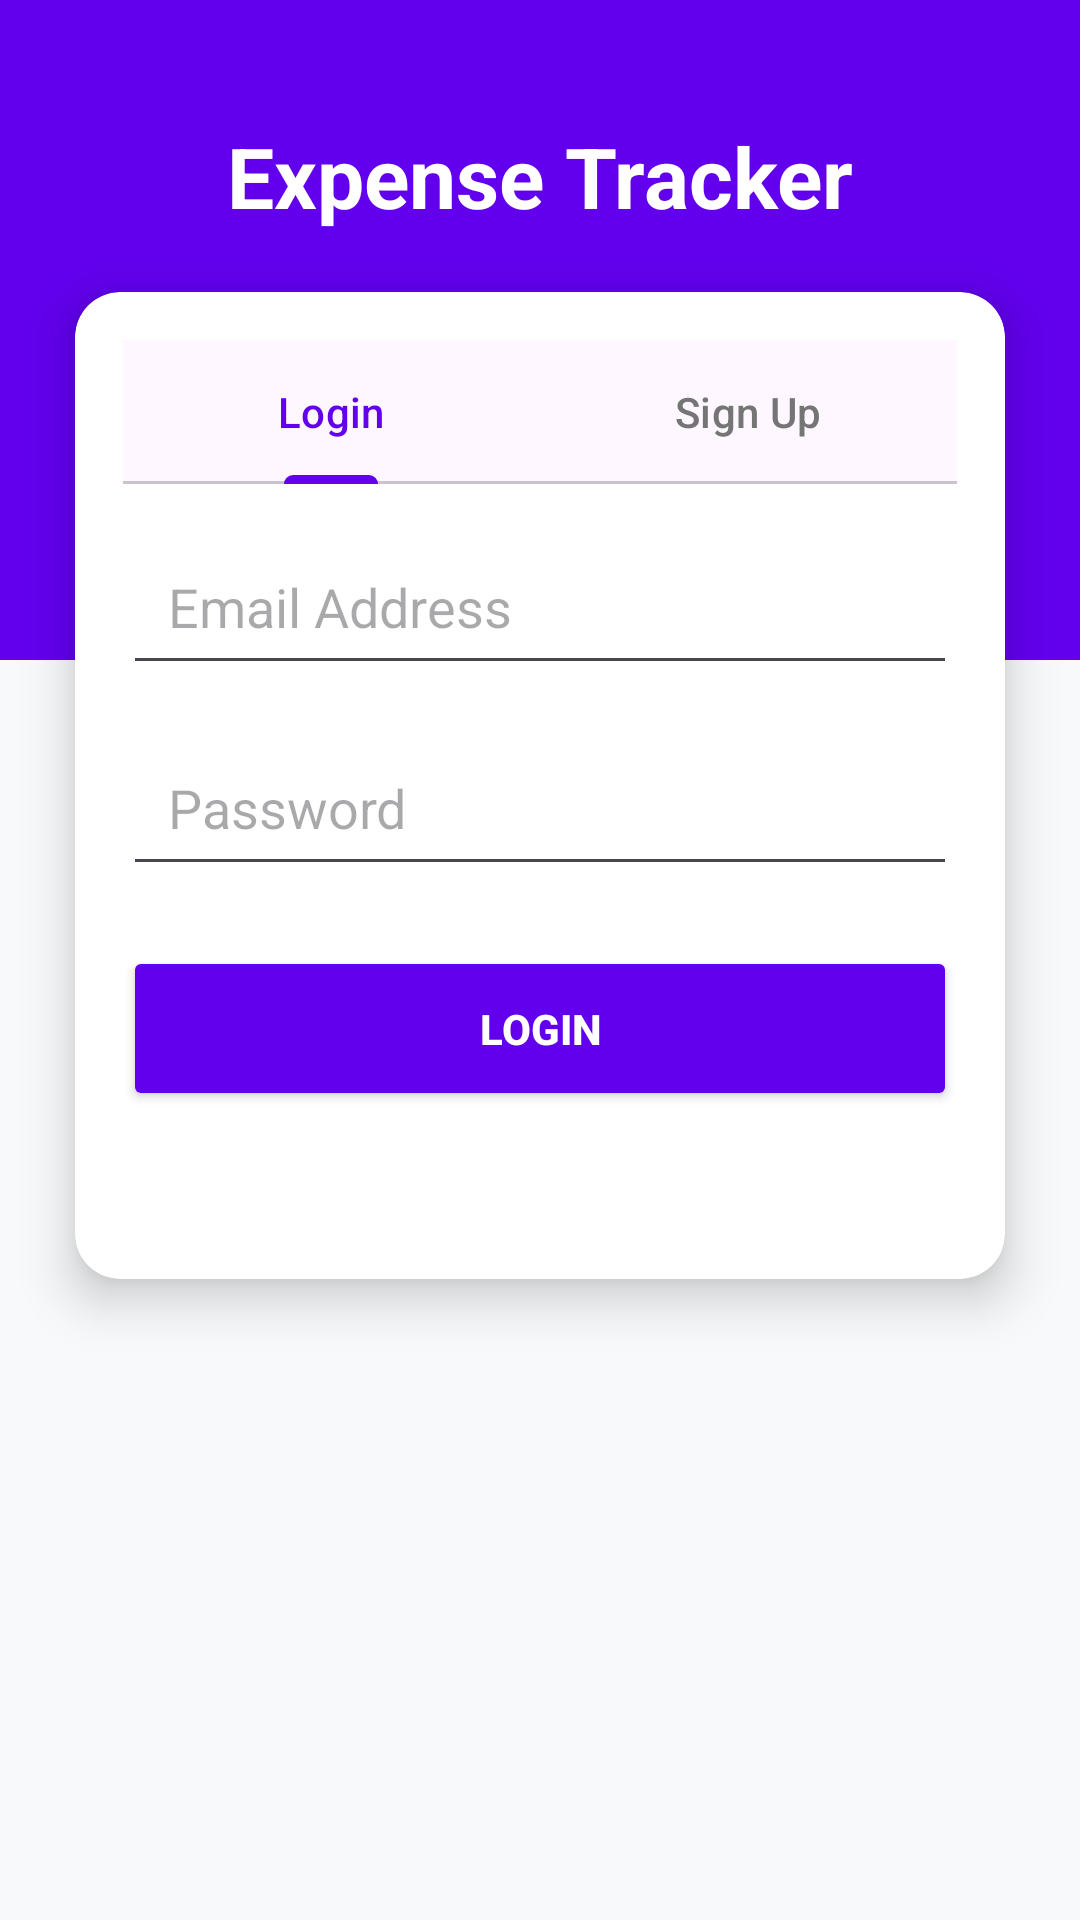

Reconstruct the res/layout file that produces this screen, plus the resources it refers to.
<!-- AndroidManifest.xml: application theme Theme.ExpenseTracker -->
<!-- res/layout/activity_login.xml -->
<?xml version="1.0" encoding="utf-8"?>
<androidx.constraintlayout.widget.ConstraintLayout
    xmlns:android="http://schemas.android.com/apk/res/android"
    xmlns:app="http://schemas.android.com/apk/res-auto"
    android:layout_width="match_parent"
    android:layout_height="match_parent"
    android:background="#F8F9FA">

    
    <View
        android:id="@+id/topView"
        android:layout_width="match_parent"
        android:layout_height="220dp"
        android:background="#6200EE"
        app:layout_constraintTop_toTopOf="parent" />

    
    <TextView
        android:id="@+id/tvAppTitle"
        android:layout_width="wrap_content"
        android:layout_height="wrap_content"
        android:text="Expense Tracker"
        android:textColor="#FFFFFF"
        android:textSize="28sp"
        android:textStyle="bold"
        android:layout_marginTop="40dp"
        app:layout_constraintTop_toTopOf="parent"
        app:layout_constraintStart_toStartOf="parent"
        app:layout_constraintEnd_toEndOf="parent"/>

    
    <androidx.cardview.widget.CardView
        android:id="@+id/cardLogin"
        android:layout_width="match_parent"
        android:layout_height="wrap_content"
        android:layout_marginHorizontal="25dp"
        android:layout_marginTop="20dp"
        app:cardCornerRadius="15dp"
        app:cardElevation="10dp"
        app:layout_constraintTop_toBottomOf="@id/tvAppTitle">

        <LinearLayout
            android:layout_width="match_parent"
            android:layout_height="wrap_content"
            android:orientation="vertical"
            android:padding="16dp">

            
            <com.google.android.material.tabs.TabLayout
                android:id="@+id/tabLayout"
                android:layout_width="match_parent"
                android:layout_height="wrap_content"
                app:tabIndicatorColor="#6200EE"
                app:tabSelectedTextColor="#6200EE"
                app:tabTextColor="#757575">

                <com.google.android.material.tabs.TabItem
                    android:layout_width="wrap_content"
                    android:layout_height="wrap_content"
                    android:text="Login"/>

                <com.google.android.material.tabs.TabItem
                    android:layout_width="wrap_content"
                    android:layout_height="wrap_content"
                    android:text="Sign Up"/>

            </com.google.android.material.tabs.TabLayout>

            
            <EditText
                android:id="@+id/etName"
                android:layout_width="match_parent"
                android:layout_height="55dp"
                android:layout_marginTop="20dp"
                android:hint="Full Name"
                android:inputType="textPersonName"
                android:paddingStart="15dp"
                android:visibility="gone"/>

            
            <EditText
                android:id="@+id/etEmail"
                android:layout_width="match_parent"
                android:layout_height="55dp"
                android:layout_marginTop="12dp"
                android:hint="Email Address"
                android:inputType="textEmailAddress"
                android:paddingStart="15dp"/>

            
            <EditText
                android:id="@+id/etPassword"
                android:layout_width="match_parent"
                android:layout_height="55dp"
                android:layout_marginTop="12dp"
                android:hint="Password"
                android:inputType="textPassword"
                android:paddingStart="15dp"/>

            
            <EditText
                android:id="@+id/etConfirmPassword"
                android:layout_width="match_parent"
                android:layout_height="55dp"
                android:layout_marginTop="12dp"
                android:hint="Confirm Password"
                android:inputType="textPassword"
                android:paddingStart="15dp"
                android:visibility="gone"/>

            
            <Button
                android:id="@+id/btnSubmit"
                android:layout_width="match_parent"
                android:layout_height="55dp"
                android:layout_marginTop="20dp"
                android:backgroundTint="#6200EE"
                android:text="LOGIN"
                android:textColor="#FFFFFF"
                android:textStyle="bold"/>

            
            <ProgressBar
                android:id="@+id/progressBar"
                android:layout_width="30dp"
                android:layout_height="30dp"
                android:layout_gravity="center"
                android:layout_marginTop="10dp"
                android:visibility="invisible"/>

        </LinearLayout>

    </androidx.cardview.widget.CardView>

</androidx.constraintlayout.widget.ConstraintLayout>
<!-- resources referenced by this layout -->
<resources>
  <style name="Theme.ExpenseTracker" parent="Base.Theme.ExpenseTracker" />
  <style name="Base.Theme.ExpenseTracker" parent="Theme.Material3.DayNight.NoActionBar">
      </style>
</resources>
